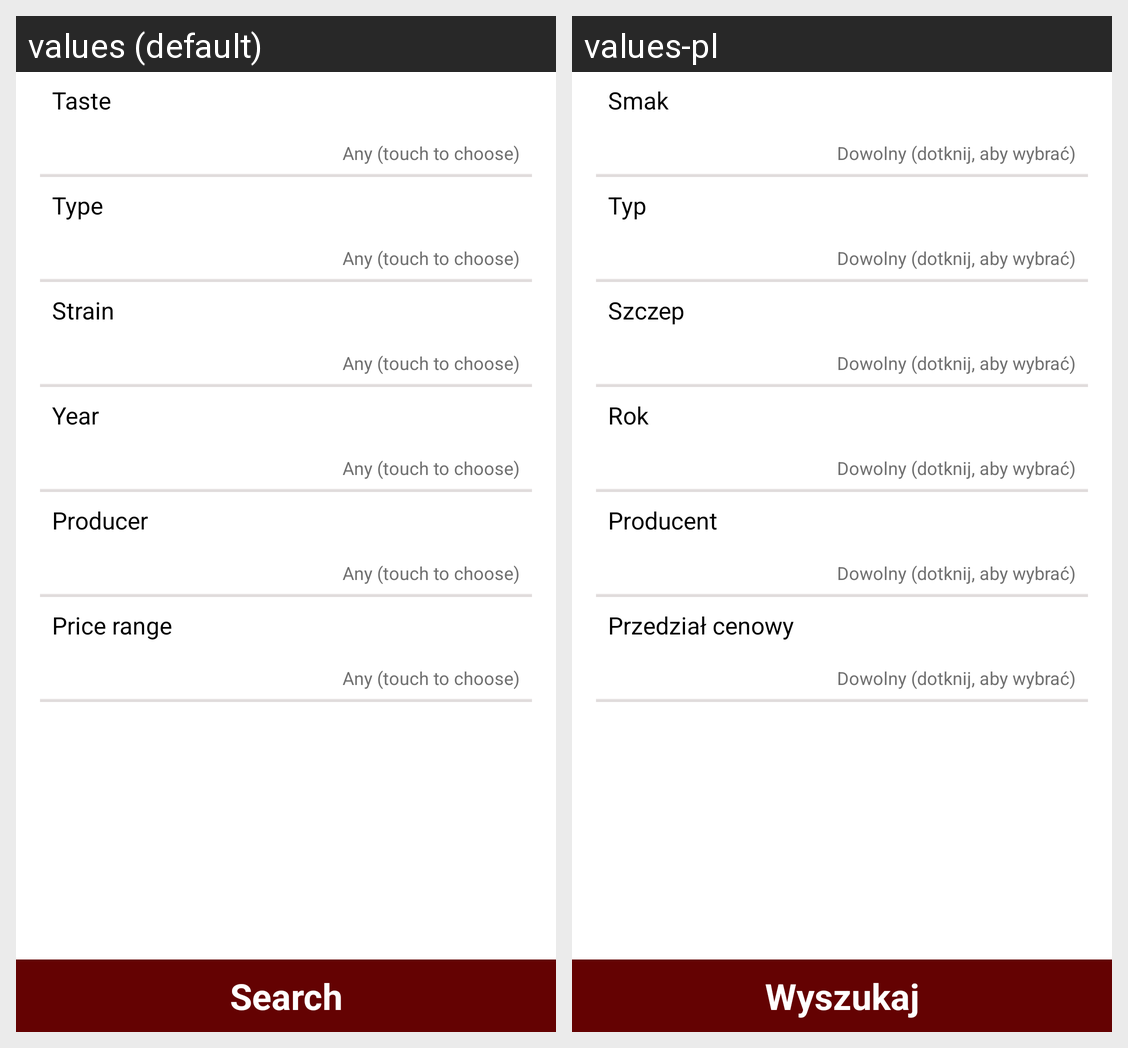

Here is an Android app screen in its default locale and in the app's own translations. Write out the translated-string differences for the strings that appear on this screen.
Android screen res/layout/fragment_wine_filter.xml rendered under 2 locales, left to right: values (default), values-pl. Device: Nexus 5 (rendered at 1080×1920; each locale shown at half size, 540×960, under a caption strip naming it); theme AppTheme.
Strings drawn on this screen, with the default value and each locale's value (text and hints the layout hard-codes, and strings that could not be matched under every locale, appear in the picture but are not listed):

search
  values: Search
  values-pl: Wyszukaj

wine_taste
  values: Taste
  values-pl: Smak

any
  values: Any (touch to choose)
  values-pl: Dowolny (dotknij, aby wybrać)

wine_type
  values: Type
  values-pl: Typ

wine_strain
  values: Strain
  values-pl: Szczep

wine_year
  values: Year
  values-pl: Rok

wine_produder
  values: Producer
  values-pl: Producent

wine_price_range
  values: Price range
  values-pl: Przedział cenowy
